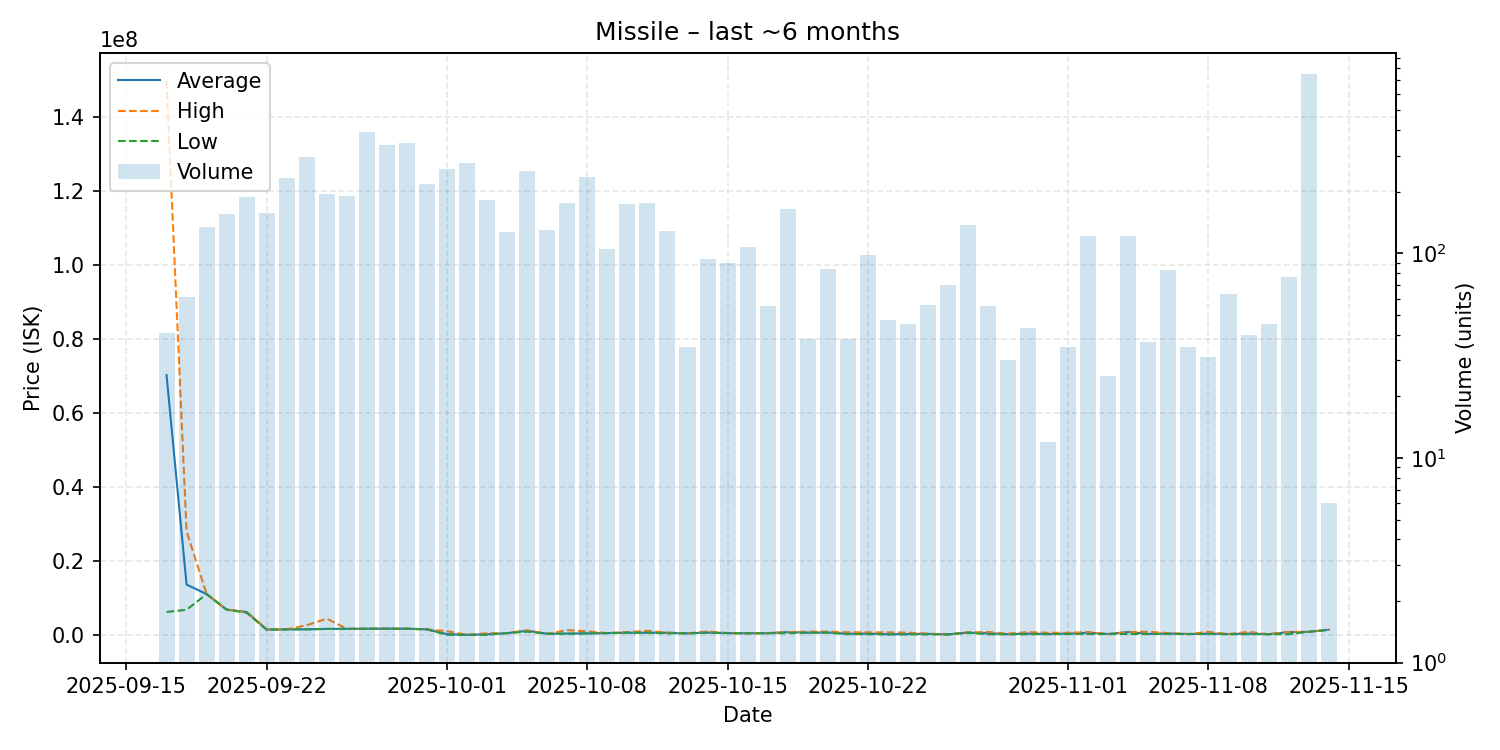

The file beside this chart, header and first rows:
date, average, highest, lowest, order_count, volume
2025-09-17, 70307854, 149900000, 6223000, 12, 41
2025-09-18, 13629426, 28000000, 6803000, 21, 61
2025-09-19, 11050000, 11100000, 11045000, 35, 135
2025-09-20, 6848000, 6851000, 6845000, 40, 155
2025-09-21, 6201000, 6218000, 6003000, 43, 189
2025-09-22, 1476000, 1500000, 1404000, 33, 158
2025-09-23, 1512000, 1521000, 1510000, 48, 234
2025-09-24, 1530000, 2635000, 1524000, 54, 294
2025-09-25, 1639000, 4396000, 1622000, 38, 195
2025-09-26, 1650000, 1651000, 1649000, 36, 190
2025-09-27, 1682000, 1685000, 1681000, 77, 393
2025-09-28, 1701000, 1702000, 1684000, 60, 338
2025-09-29, 1684000, 1686000, 1683000, 68, 347
2025-09-30, 1517000, 1529000, 1511000, 43, 219
2025-10-01, 213500, 1000000, 21100, 44, 259
2025-10-02, 30200, 30210, 22030, 37, 277
2025-10-03, 190000, 469700, 31200, 31, 183
2025-10-04, 495000, 495000, 495000, 18, 127
2025-10-05, 1149000, 1248000, 878000, 31, 251
2025-10-06, 321200, 321400, 321100, 24, 130
2025-10-07, 376000, 1299000, 351500, 37, 177
2025-10-08, 430100, 970000, 401200, 44, 235
2025-10-09, 501400, 501400, 501400, 18, 105
2025-10-10, 603400, 779000, 603300, 28, 174
2025-10-11, 603500, 1109000, 603400, 24, 177
2025-10-12, 603400, 603500, 437000, 20, 128
2025-10-13, 437057, 437100, 437000, 7, 35
2025-10-14, 654898, 942100, 601100, 15, 94
2025-10-15, 501011, 501300, 500000, 17, 90
2025-10-16, 453000, 453000, 453000, 14, 107
2025-10-17, 489745, 501100, 452000, 12, 55
2025-10-18, 769000, 769800, 501300, 20, 165
2025-10-19, 631168, 899700, 626000, 9, 38
2025-10-20, 668718, 899300, 625500, 14, 84
2025-10-21, 316763, 720900, 201200, 5, 38
2025-10-22, 384333, 709500, 221100, 16, 98
2025-10-23, 192006, 709500, 131100, 9, 47
2025-10-24, 255967, 621050, 151100, 8, 45
2025-10-25, 290948, 350000, 151100, 11, 56
2025-10-26, 151100, 151100, 151100, 9, 70
2025-10-27, 621200, 709700, 611100, 18, 138
2025-10-28, 452027, 789000, 175000, 5, 55
2025-10-29, 204283, 350000, 175100, 6, 30
2025-10-30, 363051, 762100, 187650, 8, 43
2025-10-31, 267483, 599900, 201000, 2, 12
2025-11-01, 340129, 589900, 250000, 6, 35
2025-11-02, 598100, 789000, 252300, 17, 122
2025-11-03, 252520, 252600, 252500, 5, 25
2025-11-04, 786900, 789000, 252200, 21, 121
2025-11-05, 285559, 871100, 252100, 9, 37
2025-11-06, 395681, 500000, 253000, 4, 83
2025-11-07, 252683, 253000, 252100, 6, 35
2025-11-08, 364013, 838900, 250000, 6, 31
2025-11-09, 236786, 250000, 202100, 10, 63
2025-11-10, 361675, 836900, 203200, 7, 40
2025-11-11, 204244, 204300, 204200, 4, 45
2025-11-12, 754719, 836900, 204200, 6, 77
2025-11-13, 836900, 836900, 836900, 22, 748
2025-11-14, 1399500, 1400000, 1399000, 3, 6
